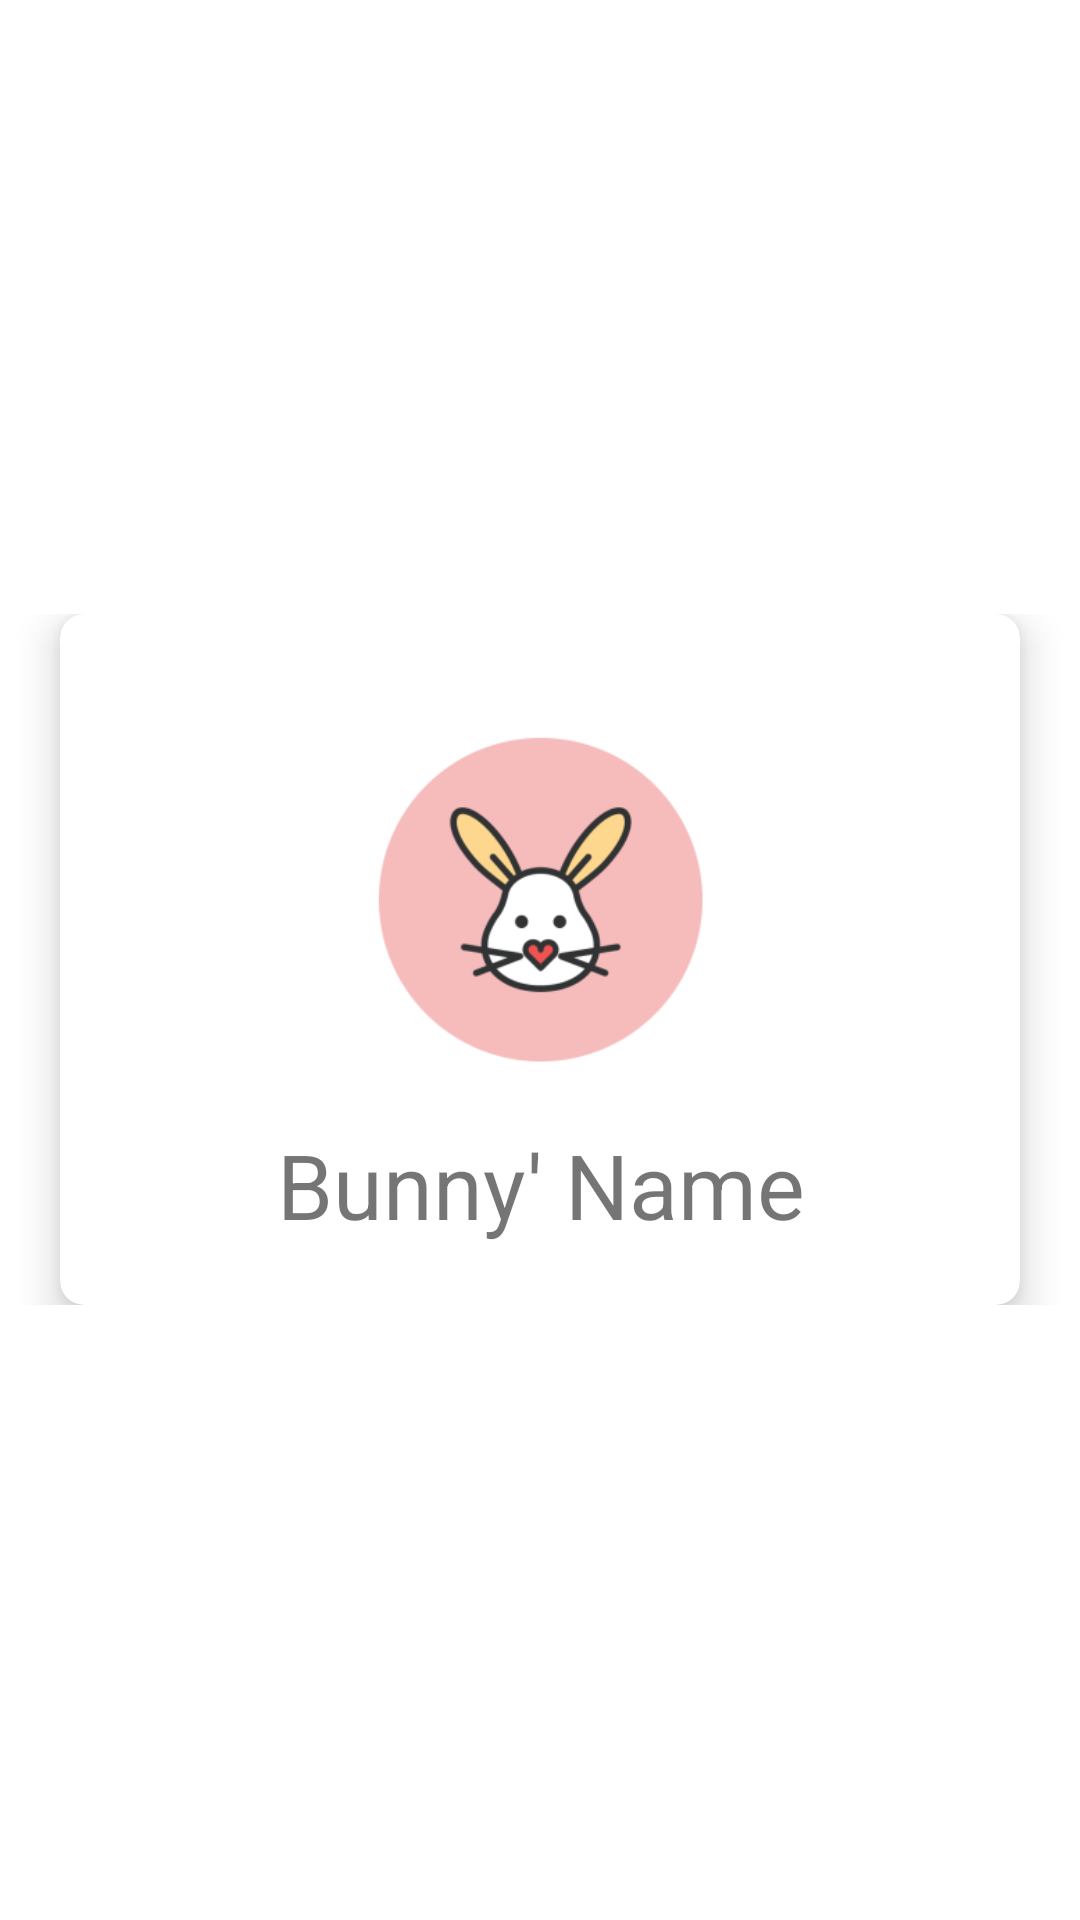

Reconstruct the res/layout file that produces this screen, plus the resources it refers to.
<!-- AndroidManifest.xml: application theme Theme.BunnyNomNom -->
<!-- res/layout/fragment_profile.xml -->
<?xml version="1.0" encoding="utf-8"?>
<FrameLayout xmlns:android="http://schemas.android.com/apk/res/android"
    xmlns:tools="http://schemas.android.com/tools"
    android:layout_width="match_parent"
    android:layout_height="match_parent"
    xmlns:app="http://schemas.android.com/apk/res-auto"
    android:id="@+id/fragmentProfile"
    android:background="@drawable/bg3"
    android:layout_marginTop="60dp"
    tools:context=".ProfileFragment">
   

    
    <RelativeLayout
            android:layout_width="wrap_content"
            android:layout_height="wrap_content"

            android:layout_gravity="center">


    <androidx.cardview.widget.CardView
        android:layout_width="wrap_content"
        android:layout_height="wrap_content"
        app:cardCornerRadius="8dp"
        app:cardElevation="8dp"
        android:id="@+id/Profile"
        android:layout_marginHorizontal="20dp"
        >


            <LinearLayout
                android:layout_width="wrap_content"
                android:layout_height="wrap_content"
                android:orientation="vertical"
                android:padding="20dp">
                <RelativeLayout
                    android:layout_width="match_parent"
                    android:layout_height="match_parent"

                    >

                    <ImageView
                        android:layout_width="250dp"
                        android:layout_height="150dp"
                        android:src="@mipmap/ic_icon_foregroundd"
                        android:layout_centerHorizontal="true"
                        android:id="@+id/profleimage"/>


                        <TextView

                            android:layout_width="match_parent"
                            android:layout_height="wrap_content"
                            android:gravity="center"
                            android:text="Bunny' Name"
                            android:textSize="30dp"
                            android:layout_below="@+id/profleimage"/>








                </RelativeLayout>

            </LinearLayout>



    </androidx.cardview.widget.CardView>

</RelativeLayout>
</FrameLayout>
<!-- resources referenced by this layout -->
<resources>
  <!-- mipmap ic_icon_foregroundd: png bitmap (mipmap-hdpi, 6037 bytes) -->
  <style name="Theme.BunnyNomNom" parent="Theme.MaterialComponents.DayNight.DarkActionBar">
          
          <item name="colorPrimary">@color/purple_500</item>
          <item name="colorPrimaryVariant">@color/purple_700</item>
          <item name="colorOnPrimary">@color/white</item>
          
          <item name="colorSecondary">@color/teal_200</item>
          <item name="colorSecondaryVariant">@color/teal_700</item>
          <item name="colorOnSecondary">@color/black</item>
          
          <item name="android:statusBarColor" tools:targetApi="l">?attr/colorPrimaryVariant</item>
          
      </style>
  <!-- not gathered from this repository: default colours our renderer supplied (Android Studio template values) -->
  <color name="purple_500">#FF6200EE</color>
  <color name="purple_700">#FF3700B3</color>
  <color name="teal_200">#FF03DAC5</color>
  <color name="teal_700">#FF018786</color>
  <color name="black">#FF000000</color>
  <color name="white">#FFFFFFFF</color>
</resources>
